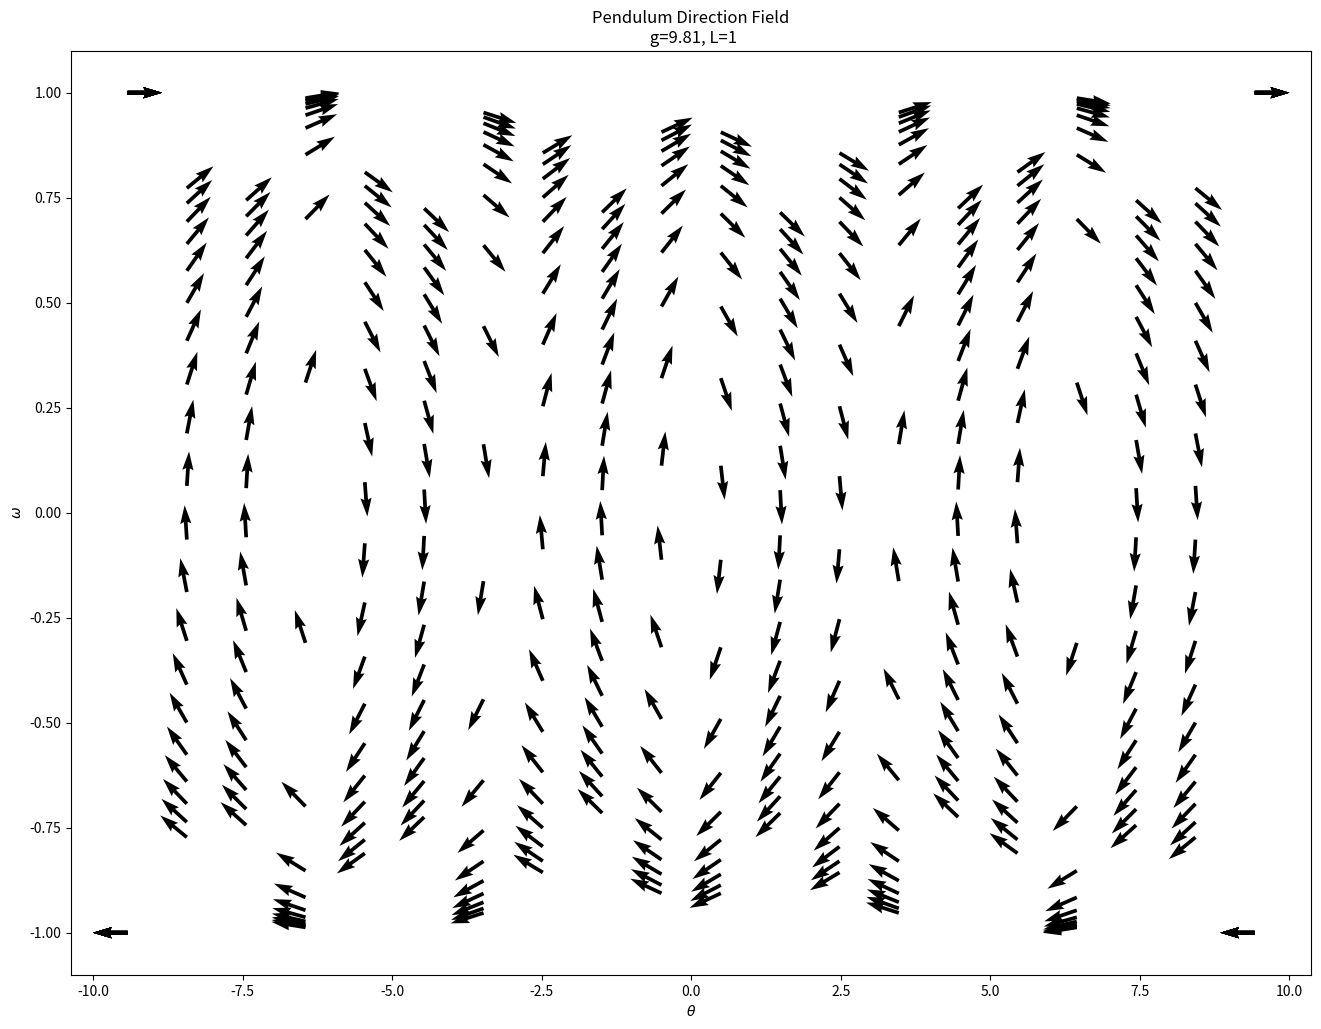

Here is the Python script that generated this plot:
import numpy as np
import matplotlib.pyplot as plt

g = 9.81  # 重力加速度
L = 1     # 单摆长度

theta = np.linspace(-3*np.pi, 3*np.pi, 20)
omega = np.linspace(-10, 10, 20)
theta, omega = np.meshgrid(theta, omega)

dtheta = omega
domega = -(g / L) * np.sin(theta)

len = np.sqrt(dtheta**2 + domega**2)
dtheta /= len
domega /= len

plt.figure(figsize=(16, 12))
plt.quiver(theta, omega, dtheta, domega, linewidth=0.1)
plt.xlabel(r'$\theta$')
plt.ylabel(r'$\omega$')
plt.title('Pendulum Direction Field\n g=9.81, L=1')
plt.show()
